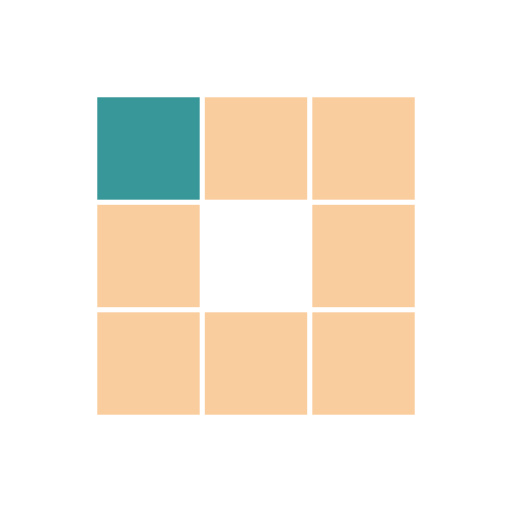
t = 0.00 s
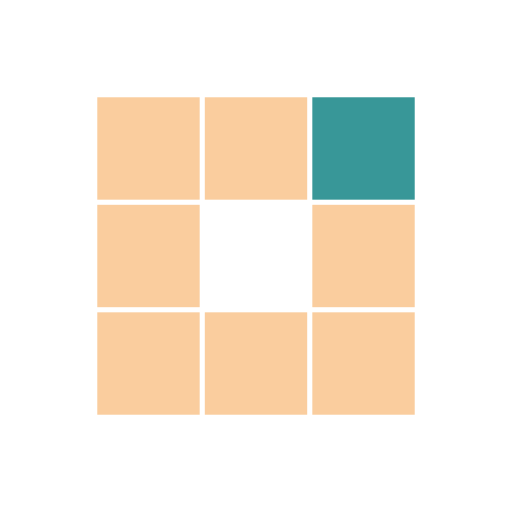
t = 0.31 s
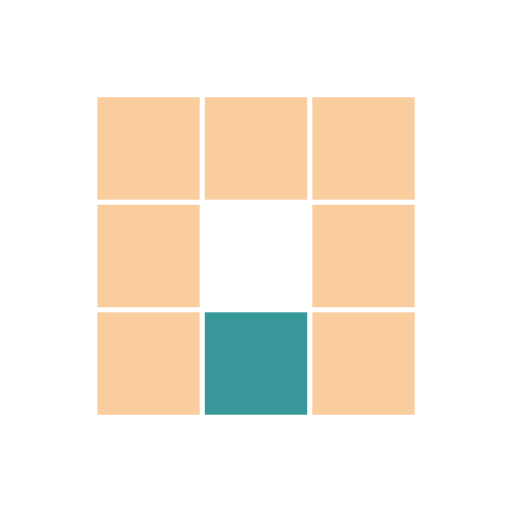
t = 0.63 s
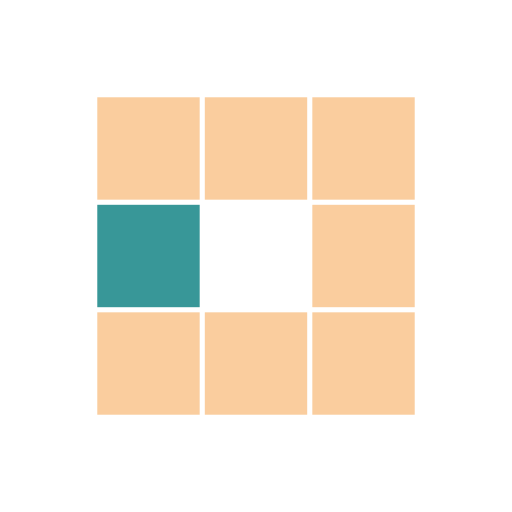
t = 0.94 s
t = 1.25 s: frame unchanged from t = 0.31 s, image omitted
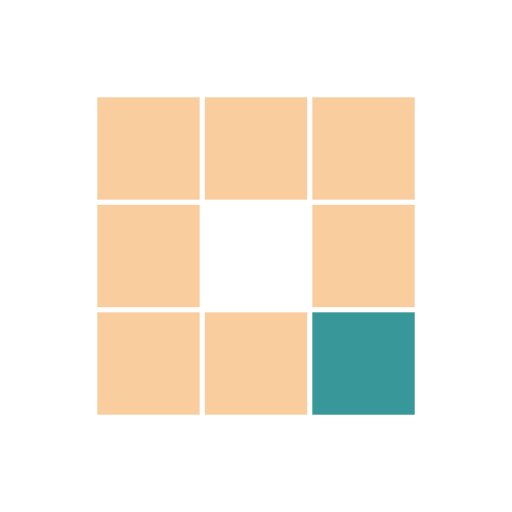
t = 1.53 s

The animated SVG that drew these frames (rendered in a browser with its animation timeline set to each time). Animation: 8 SMIL elements (animate=8); one cycle of 1.88 s, repeats indefinitely.

<svg class="lds-blocks" width="200px"  height="200px"  xmlns="http://www.w3.org/2000/svg" xmlns:xlink="http://www.w3.org/1999/xlink" viewBox="0 0 100 100" preserveAspectRatio="xMidYMid" style="background: none;"><rect x="19" y="19" width="20" height="20" fill="#facd9e">
  <animate attributeName="fill" values="#389798;#facd9e;#facd9e" keyTimes="0;0.125;1" dur="1s" repeatCount="indefinite" begin="0s" calcMode="discrete"></animate>
</rect><rect x="40" y="19" width="20" height="20" fill="#facd9e">
  <animate attributeName="fill" values="#389798;#facd9e;#facd9e" keyTimes="0;0.125;1" dur="1s" repeatCount="indefinite" begin="0.125s" calcMode="discrete"></animate>
</rect><rect x="61" y="19" width="20" height="20" fill="#facd9e">
  <animate attributeName="fill" values="#389798;#facd9e;#facd9e" keyTimes="0;0.125;1" dur="1s" repeatCount="indefinite" begin="0.25s" calcMode="discrete"></animate>
</rect><rect x="19" y="40" width="20" height="20" fill="#facd9e">
  <animate attributeName="fill" values="#389798;#facd9e;#facd9e" keyTimes="0;0.125;1" dur="1s" repeatCount="indefinite" begin="0.875s" calcMode="discrete"></animate>
</rect><rect x="61" y="40" width="20" height="20" fill="#facd9e">
  <animate attributeName="fill" values="#389798;#facd9e;#facd9e" keyTimes="0;0.125;1" dur="1s" repeatCount="indefinite" begin="0.375s" calcMode="discrete"></animate>
</rect><rect x="19" y="61" width="20" height="20" fill="#facd9e">
  <animate attributeName="fill" values="#389798;#facd9e;#facd9e" keyTimes="0;0.125;1" dur="1s" repeatCount="indefinite" begin="0.75s" calcMode="discrete"></animate>
</rect><rect x="40" y="61" width="20" height="20" fill="#facd9e">
  <animate attributeName="fill" values="#389798;#facd9e;#facd9e" keyTimes="0;0.125;1" dur="1s" repeatCount="indefinite" begin="0.625s" calcMode="discrete"></animate>
</rect><rect x="61" y="61" width="20" height="20" fill="#facd9e">
  <animate attributeName="fill" values="#389798;#facd9e;#facd9e" keyTimes="0;0.125;1" dur="1s" repeatCount="indefinite" begin="0.5s" calcMode="discrete"></animate>
</rect></svg>